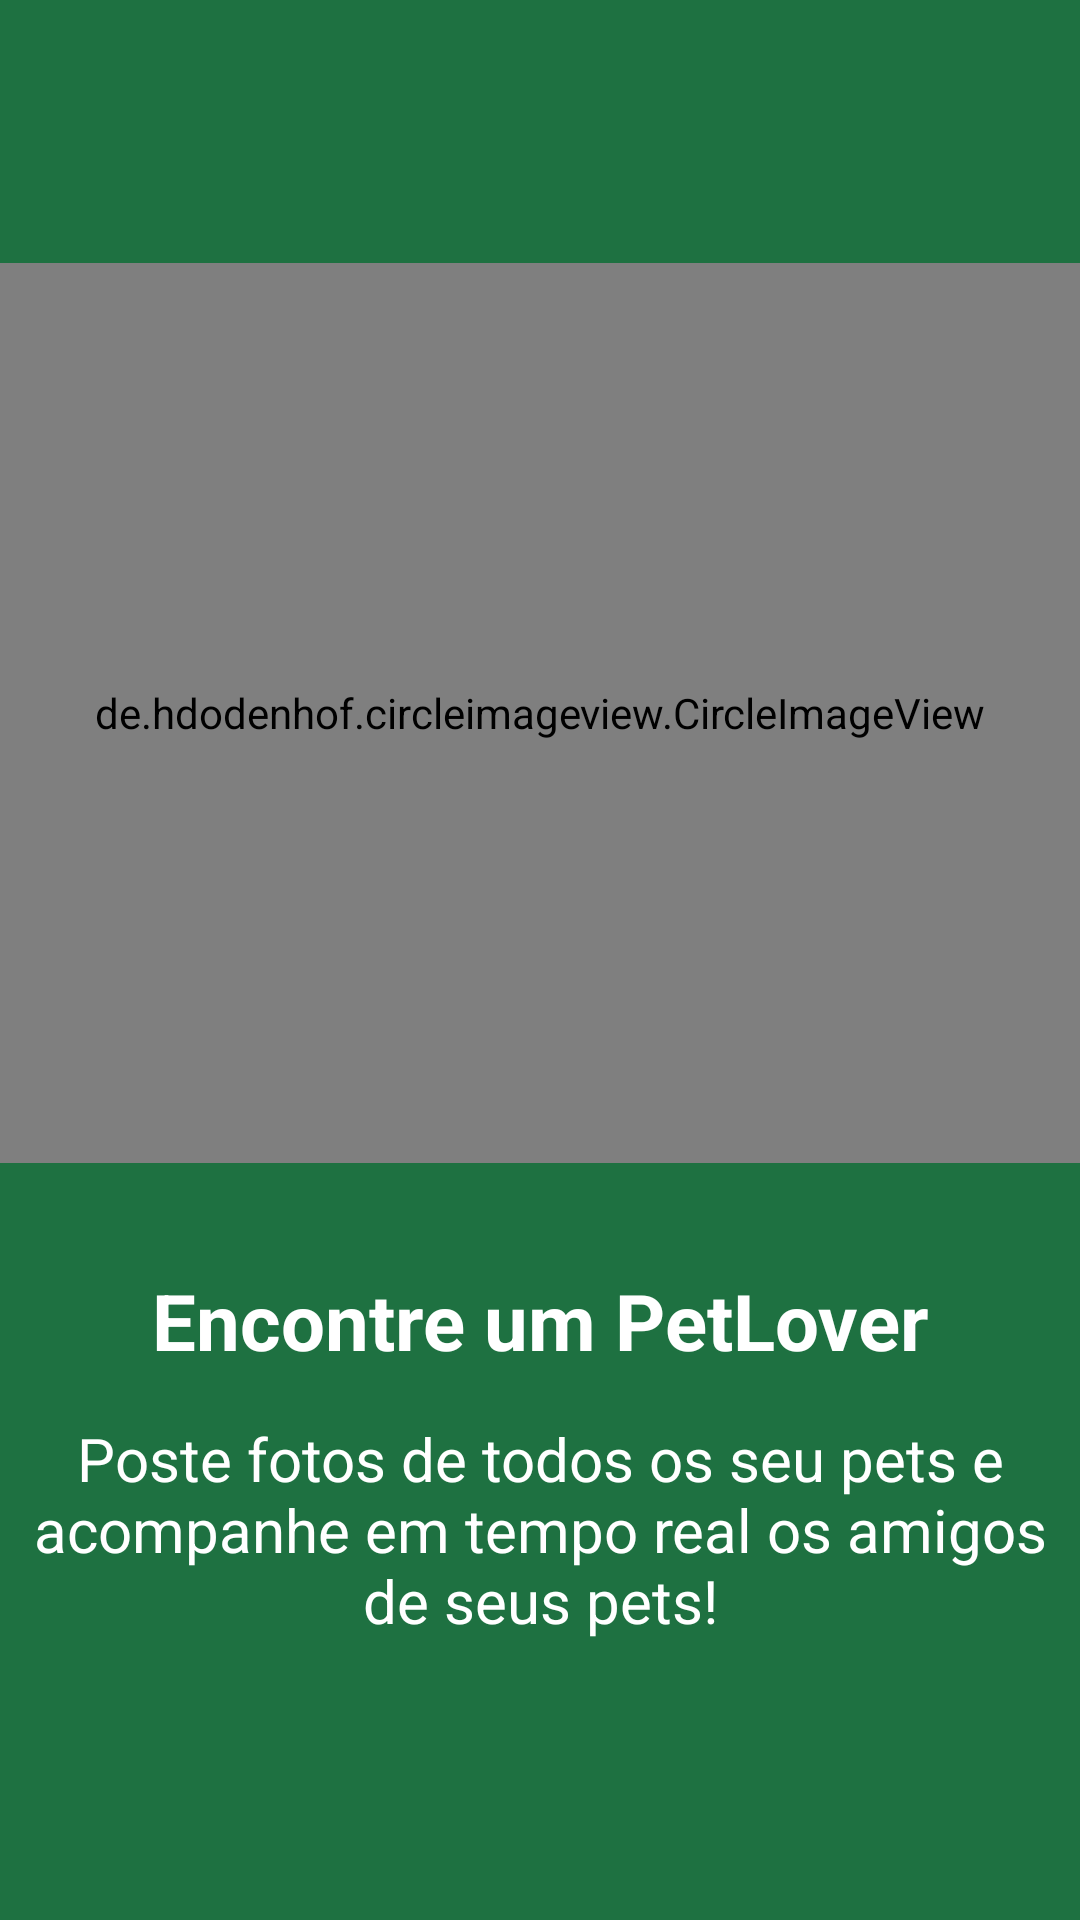

Android layout source for this screen:
<!-- AndroidManifest.xml: application theme AppTheme -->
<!-- res/layout/launcher_item_2.xml -->
<?xml version="1.0" encoding="utf-8"?>
<LinearLayout xmlns:android="http://schemas.android.com/apk/res/android"
    android:layout_width="match_parent"
    android:layout_height="match_parent"
    xmlns:app="http://schemas.android.com/apk/res-auto"
    android:gravity="center"
    android:background="@color/VerdeSptring"
    android:orientation="vertical">

    <de.hdodenhof.circleimageview.CircleImageView
        android:id="@+id/image_launcher_2"
        android:layout_width="match_parent"
        android:layout_height="300dp"
        app:civ_border_width="12dp"
        android:layout_marginBottom="25dp"
        app:civ_border_overlay="true"
        app:civ_border_color="@color/Verdeescuro"
        android:src="@drawable/catabdidog" />

    <TextView
        android:id="@+id/textoTitulo_launcher_2"
        android:layout_width="match_parent"
        android:layout_height="wrap_content"
        android:layout_marginTop="5dp"
        android:layout_marginStart="5dp"
        android:layout_marginEnd="5dp"
        android:padding="5dp"
        android:textColor="@color/branco"
        android:textSize="26sp"
        android:textStyle="bold"
        android:textAlignment="center"
        android:text="Encontre um PetLover" />

    <TextView
        android:id="@+id/textDescricao_launcher_2"
        android:layout_width="match_parent"
        android:layout_height="wrap_content"
        android:layout_marginTop="5dp"
        android:layout_marginStart="5dp"
        android:layout_marginEnd="5dp"
        android:padding="5dp"
        android:textAlignment="center"
        android:textColor="@color/branco"
        android:textSize="20sp"
        android:text="Poste fotos de todos os seu pets e acompanhe em tempo real os amigos de seus pets!" />

</LinearLayout>
<!-- resources referenced by this layout -->
<resources>
  <color name="VerdeSptring">#1E7141</color>
  <color name="Verdeescuro">#006400</color>
  <color name="branco">#ffffff</color>
  <!-- drawable catabdidog: png bitmap (drawable-anydpi, 107545 bytes) -->
  <style name="AppTheme" parent="Theme.AppCompat.Light.NoActionBar">
          
          <item name="colorPrimary">@color/colorPrimary</item>
          <item name="colorPrimaryDark">@color/cinzaEscuro</item>
          <item name="colorAccent">@color/preto</item>
      </style>
  <color name="cinzaEscuro">#000a12</color>
  <color name="preto">#000000</color>
  <!-- not gathered from this repository: default colours our renderer supplied (Android Studio template values) -->
  <color name="colorPrimary">#FF6200EE</color>
</resources>
